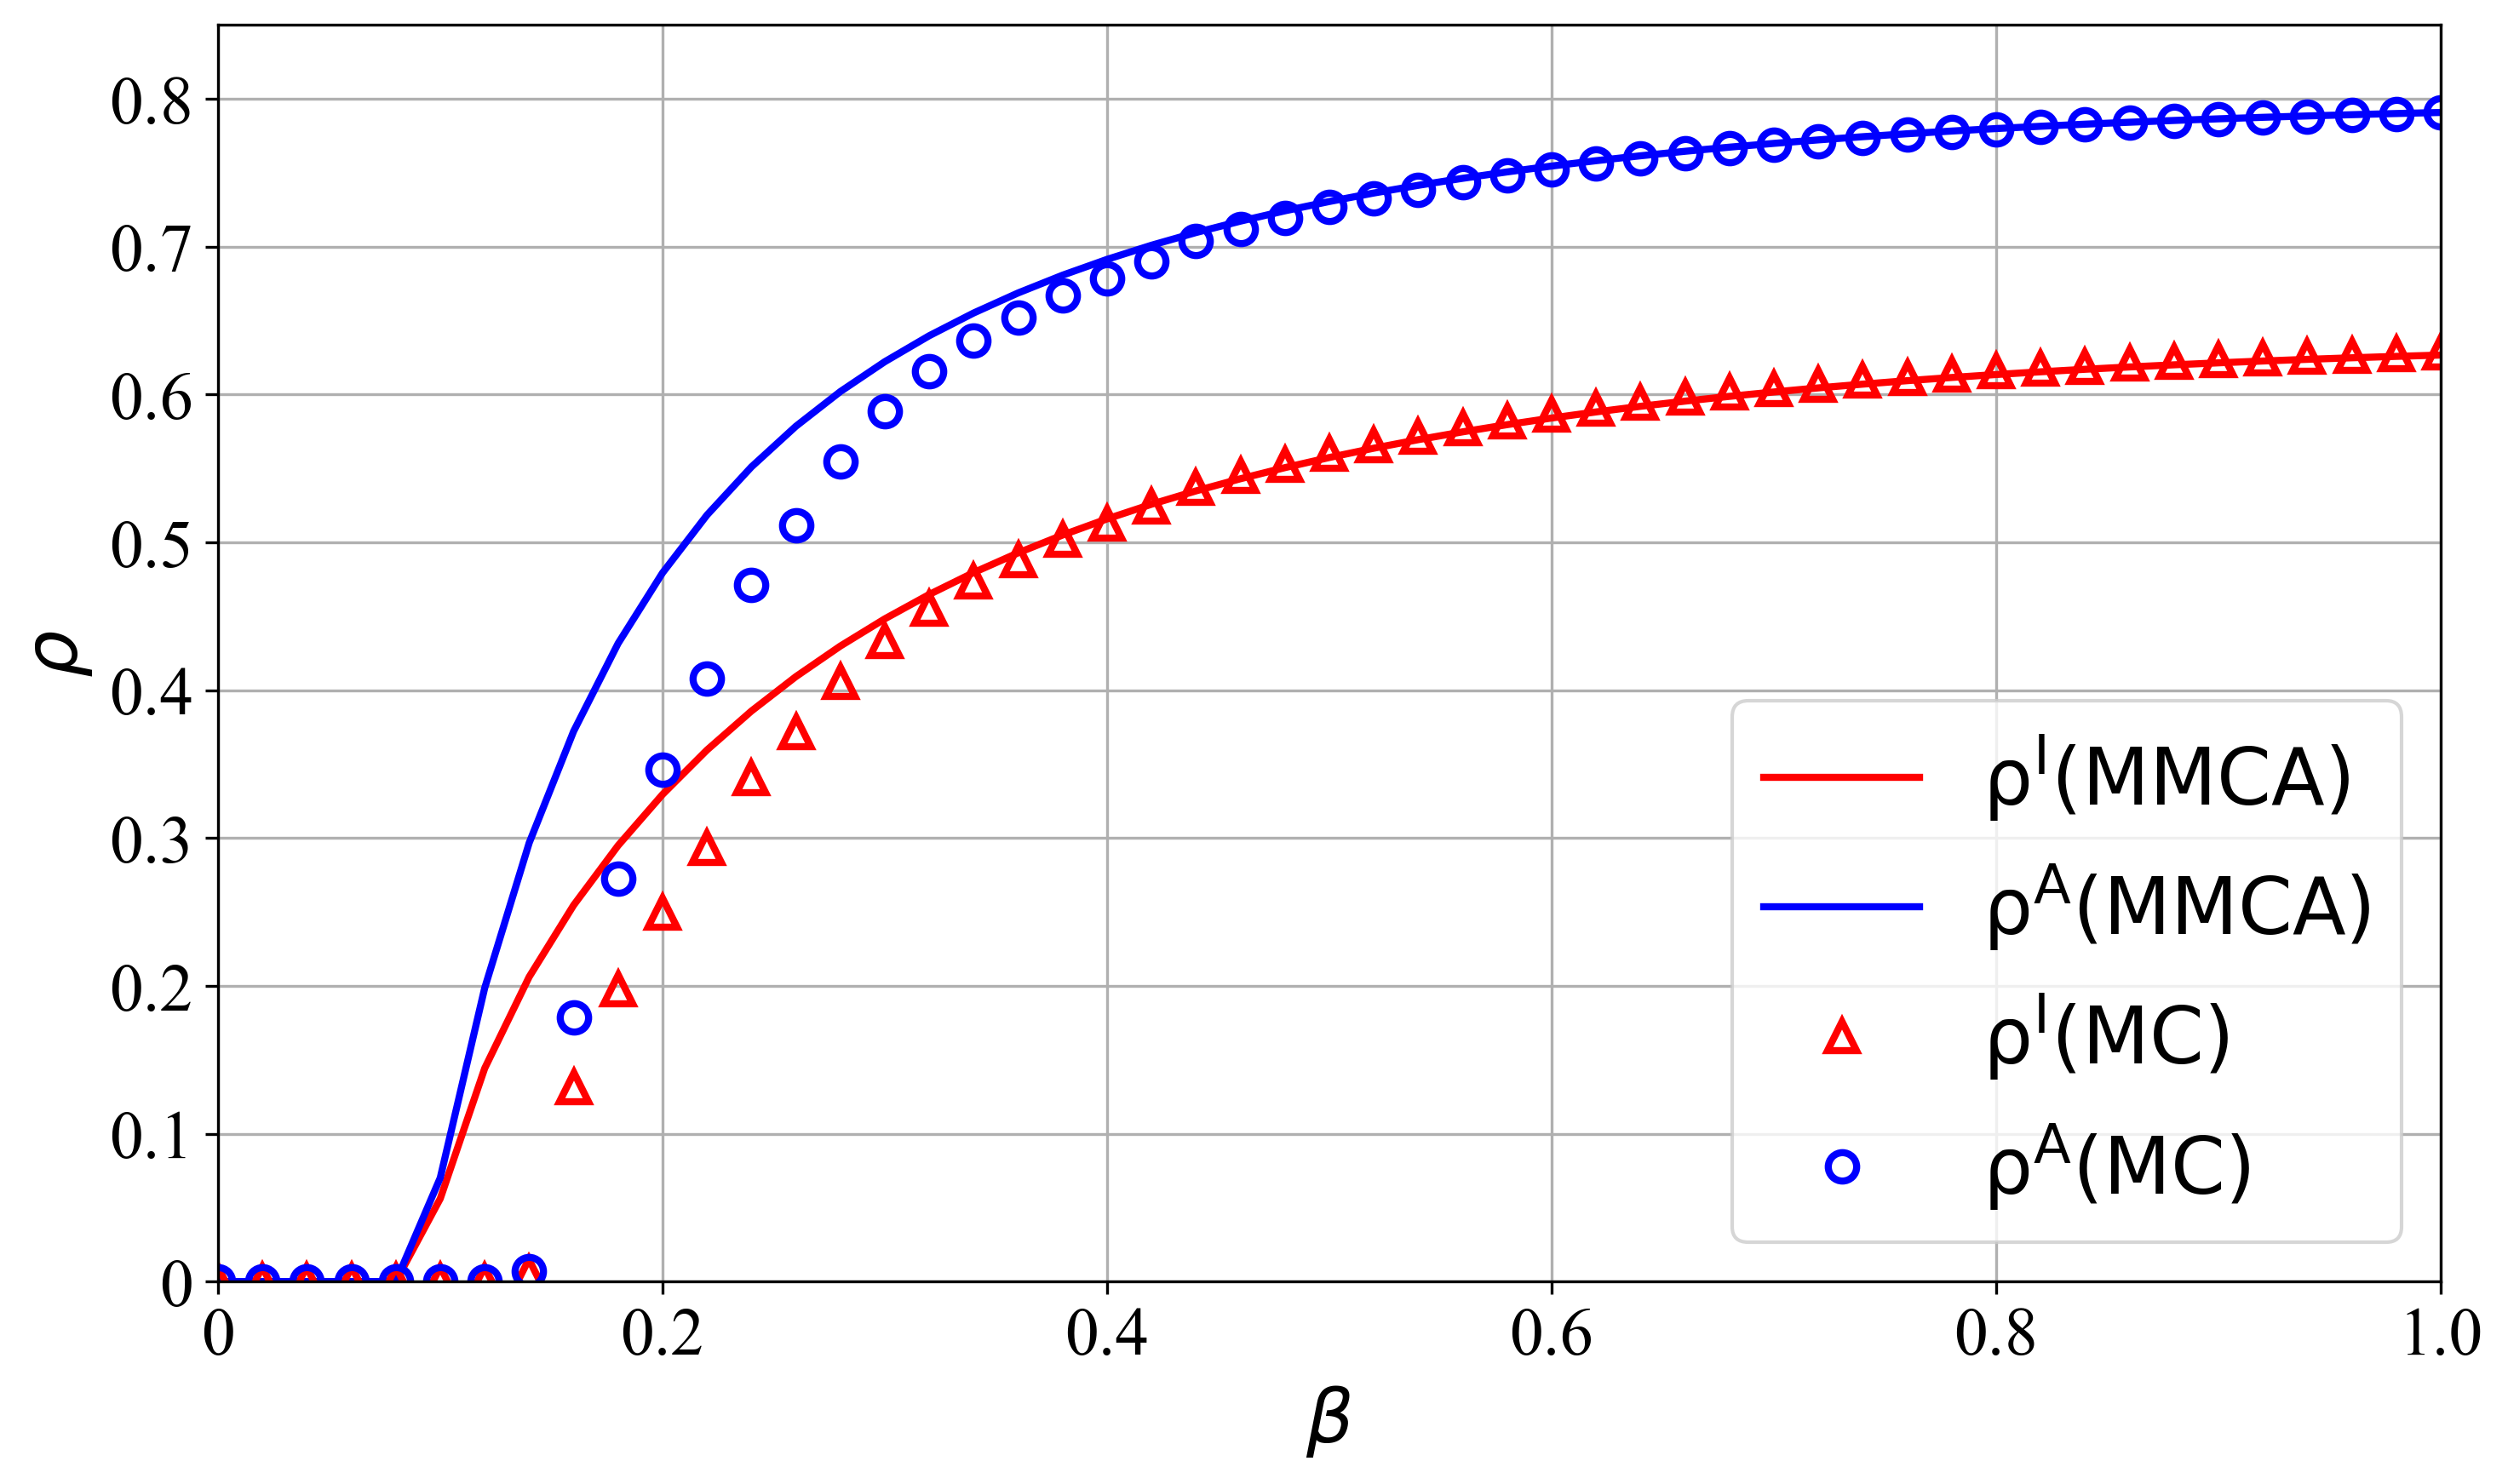

Generate this figure with Python:
import matplotlib.pyplot as plt
import matplotlib as mpl
import pandas as pd
import numpy as np
from matplotlib.ticker import FuncFormatter


# 设置默认字体为 Times New Roman
mpl.rcParams['font.family'] = 'Times New Roman'
mpl.rcParams['mathtext.rm'] = 'Times New Roman'


# 读取实验数据
experiment_df = pd.read_csv(r'D:\第一篇论文\实验代码\最新代码（完整版）\实验1_MC与MMCA对比\MC0609优化并行版_QS方法.csv')
# 读取理论数据
theory_df = pd.read_csv(r'D:\第一篇论文\实验代码\最新代码（完整版）\实验1_MC与MMCA对比\MMCA0609.csv')

# 提取数据
beta_U_exp = experiment_df['beta_U']
rho_I_exp = experiment_df['infection_density']
rho_A_exp = experiment_df['awareness_density']

beta_U_theory = theory_df['beta_U']
rho_I_theory = theory_df['infection_density']
rho_A_theory = theory_df['awareness_density']

""" print('实际感知密度', rho_A_exp)
print('理论感知密度', rho_A_theory)
print('实际感知密度-理论感知密度',rho_A_exp-rho_A_theory )
print('(实际感知密度-理论感知密度)的绝对值',abs(rho_A_exp-rho_A_theory)) """
print('感知密度平均绝对误差', sum(abs(rho_A_exp-rho_A_theory)) / len(rho_A_theory))
print('感知密度平均相对误差', sum(abs(rho_A_exp-rho_A_theory)/abs(rho_A_theory))/len(rho_A_theory))
print("------------------------------------------")
# # 仅对分母大于零的元素进行计算
# valid_indices = rho_I_theory > 0  # 找到分母大于零的索引
# # 根据这些索引进行误差计算
# A = abs(rho_I_exp[valid_indices] - rho_I_theory[valid_indices])
# B = sum(A / abs(rho_I_theory[valid_indices]))
""" print('实际感染密度', rho_I_exp)
print('理论感染密度', rho_I_theory)
print('实际感染密度-理论感染密度', rho_I_exp-rho_I_theory )
print('(实际感染密度-理论感染密度)的绝对值', abs(rho_I_exp-rho_I_theory)) """
print('感染密度平均绝对误差', sum(abs(rho_I_exp-rho_I_theory))/len(rho_I_theory))
print('感染密度平均相对误差', sum(abs(rho_I_exp-rho_I_theory)/abs(rho_I_theory))/len(rho_I_theory))
print("------------------------------------------")
# 计算感染密度和感知密度的平均偏差
avg_abs_deviation_I = sum(abs(rho_I_exp - rho_I_theory)) / len(rho_I_theory)
avg_abs_deviation_A = sum(abs(rho_A_exp - rho_A_theory)) / len(rho_A_theory)

# 打印平均偏差
print(f'感染密度的平均偏差: {avg_abs_deviation_I:.6f}')
print(f'感知密度的平均偏差: {avg_abs_deviation_A:.6f}')

# 绘制密度曲线
plt.figure(figsize=(10, 6))

# MMCA感染密度：红色实线
plt.plot(beta_U_theory, rho_I_theory, color='red', label=r'$\mathrm{\rho^I(MMCA)}$', linewidth=2)
# MMCA感知密度：蓝色实线
plt.plot(beta_U_theory, rho_A_theory, color='blue', label=r'$\mathrm{\rho^A(MMCA)}$', linewidth=2)

# MC感染密度：红色空心向上三角形
plt.plot(beta_U_exp, rho_I_exp, color='red', marker='^', markerfacecolor='none',
         markeredgecolor='red', label=r'$\mathrm{\rho^I(MC)}$', linewidth=0, markersize=8, markeredgewidth=2)
# MC感知密度：蓝色空心圆
plt.plot(beta_U_exp, rho_A_exp, color='blue', marker='o', markerfacecolor='none',
         markeredgecolor='blue', label=r'$\mathrm{\rho^A(MC)}$', linewidth=0, markersize=8, markeredgewidth=2)

# 自定义格式化函数，将 0.0 显示为 0
def custom_formatter(x, pos):
    if x == 0:
        return '0'
    else:
        return '{:.1f}'.format(x)
# 使用自定义的格式化函数来格式化刻度标签
ax = plt.gca()
ax.xaxis.set_major_formatter(FuncFormatter(custom_formatter))
ax.yaxis.set_major_formatter(FuncFormatter(custom_formatter))

# 添加标题和标签
plt.xlim(0, 1)
plt.ylim(0, 0.85)
plt.title('')
plt.xlabel(r'$\beta$', fontsize=21)  # 增大x轴标签字体大小
plt.ylabel(r'$\rho$', fontsize=21)  # 增大y轴标签字体大小

# 设置刻度字体大小
plt.xticks(fontsize=19)  # 增大x轴刻度字体大小
plt.yticks(fontsize=19)  # 增大y轴刻度字体大小

# 添加网格
plt.grid(True)
# 添加图例
plt.legend(fontsize=22)

# 调整图形的边距以减少空白
plt.subplots_adjust(left=0.07+0.02, right=0.96, top=0.95, bottom=0.1+0.03)

# 保存图像为PDF
plt.savefig('D:\第一篇论文\实验代码\最新代码（完整版）\\实验1_MC与MMCA对比\\MC和MMCA对比图.pdf', format='pdf')
# 保存图像为PNG
plt.savefig('D:\第一篇论文\实验代码\最新代码（完整版）\\实验1_MC与MMCA对比\\MC和MMCA对比图.png', dpi=300, bbox_inches='tight')

# 显示图像
plt.show()
